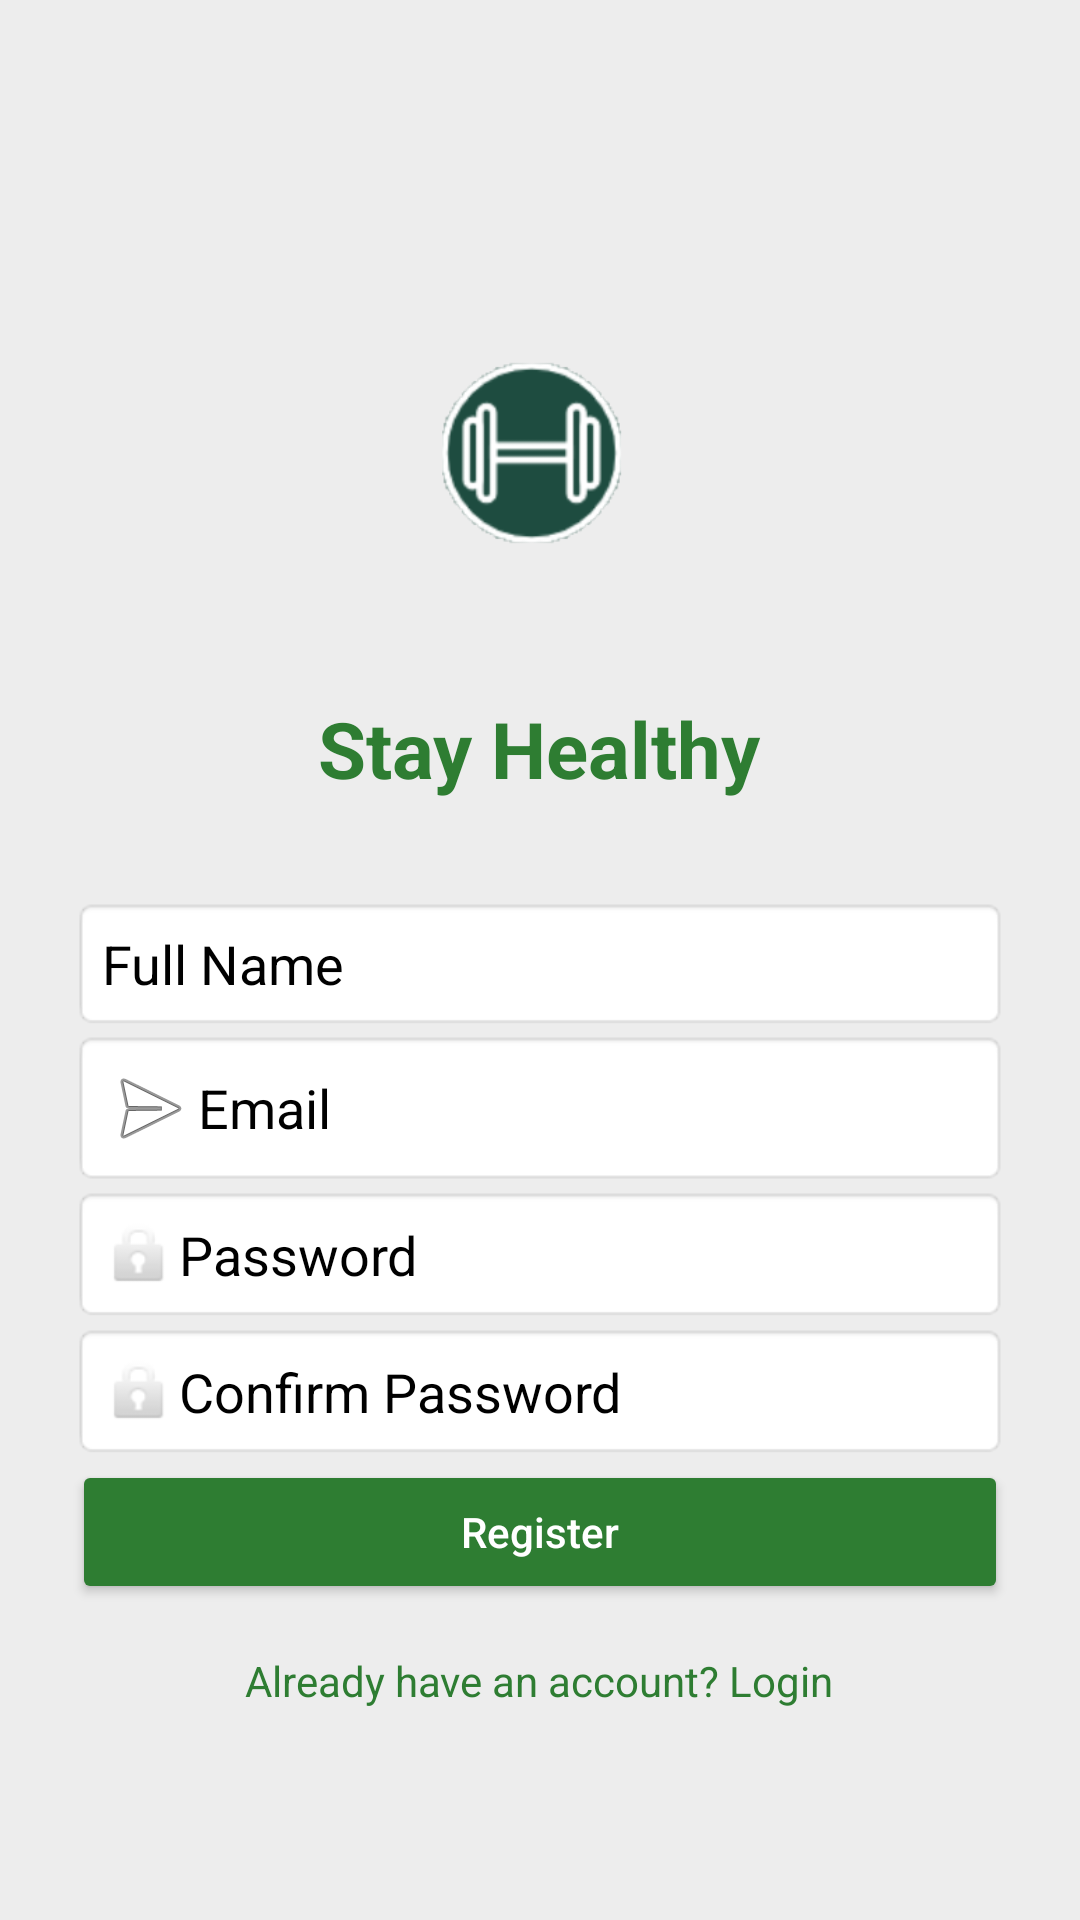

Layout XML and referenced resources for this Android screen:
<!-- AndroidManifest.xml: application theme Theme.StayHealthyAP -->
<!-- res/layout/activity_register.xml -->
<?xml version="1.0" encoding="utf-8"?>
<androidx.constraintlayout.widget.ConstraintLayout xmlns:android="http://schemas.android.com/apk/res/android"
    xmlns:app="http://schemas.android.com/apk/res-auto"
    android:layout_width="match_parent"
    android:layout_height="match_parent"
    android:background="#EDEDED">

    <LinearLayout
        android:orientation="vertical"
        android:padding="24dp"
        android:gravity="center"
        android:layout_width="match_parent"
        android:layout_height="match_parent">

        <ImageView
            android:id="@+id/imageView"
            android:layout_width="244dp"
            android:layout_height="162dp"
            app:srcCompat="@drawable/sh_logo_circle" />

        <TextView
            android:text="Stay Healthy"
            android:textSize="26sp"
            android:textStyle="bold"
            android:textColor="#2E7D32"
            android:layout_marginBottom="32dp"
            android:layout_width="wrap_content"
            android:layout_height="wrap_content" />

        <EditText
            android:id="@+id/inputName"
            android:hint="Full Name"
            android:textColorHint="@color/black"
            android:layout_width="match_parent"
            android:layout_height="wrap_content"
            android:padding="10dp"
            android:background="@android:drawable/editbox_background_normal"
            android:textColor="@color/black" />

        <EditText
            android:id="@+id/inputEmail"
            android:layout_width="match_parent"
            android:layout_height="wrap_content"
            android:drawableStart="@android:drawable/ic_menu_send"
            android:hint="Email"
            android:padding="10dp"
            android:inputType="textEmailAddress"
            android:textColor="@color/black"
            android:textColorHint="@color/black"
            android:background="@android:drawable/editbox_background_normal" />

        <EditText
            android:id="@+id/inputPassword"
            android:hint="Password"
            android:inputType="textPassword"
            android:layout_width="match_parent"
            android:layout_height="wrap_content"
            android:padding="10dp"
            android:textColor="@color/black"
            android:drawableStart="@android:drawable/ic_lock_idle_lock"
            android:textColorHint="@color/black"
            android:background="@android:drawable/editbox_background_normal" />

        
        <EditText
            android:id="@+id/inputConfirmPassword"
            android:hint="Confirm Password"
            android:inputType="textPassword"
            android:layout_width="match_parent"
            android:layout_height="wrap_content"
            android:padding="10dp"
            android:textColor="@color/black"
            android:drawableStart="@android:drawable/ic_lock_idle_lock"
            android:textColorHint="@color/black"
            android:background="@android:drawable/editbox_background_normal" />

        <Button
            android:id="@+id/btnRegister"
            android:text="Register"
            android:layout_width="match_parent"
            android:layout_height="wrap_content"
            android:backgroundTint="#2E7D32"
            android:padding="10dp"
            android:textColor="@android:color/white"
            android:textAllCaps="false"/>

        <TextView
            android:id="@+id/textRegister"
            android:text="Already have an account? Login"
            android:textColor="#2E7D32"
            android:textAlignment="center"
            android:layout_marginTop="16dp"
            android:layout_width="wrap_content"
            android:layout_height="wrap_content" />

    </LinearLayout>

</androidx.constraintlayout.widget.ConstraintLayout>
<!-- resources referenced by this layout -->
<resources>
  <!-- drawable sh_logo_circle: png bitmap (drawable, 18136 bytes) -->
  <style name="Theme.StayHealthyAP" parent="Base.Theme.StayHealthyAP" />
  <style name="Base.Theme.StayHealthyAP" parent="Theme.MaterialComponents.DayNight.NoActionBar">
          <item name="android:textColor">@android:color/white</item>
          <item name="colorPrimary">#444444</item>
      </style>
  <!-- not gathered from this repository: default colours our renderer supplied (Android Studio template values) -->
  <color name="black">#FF000000</color>
</resources>
